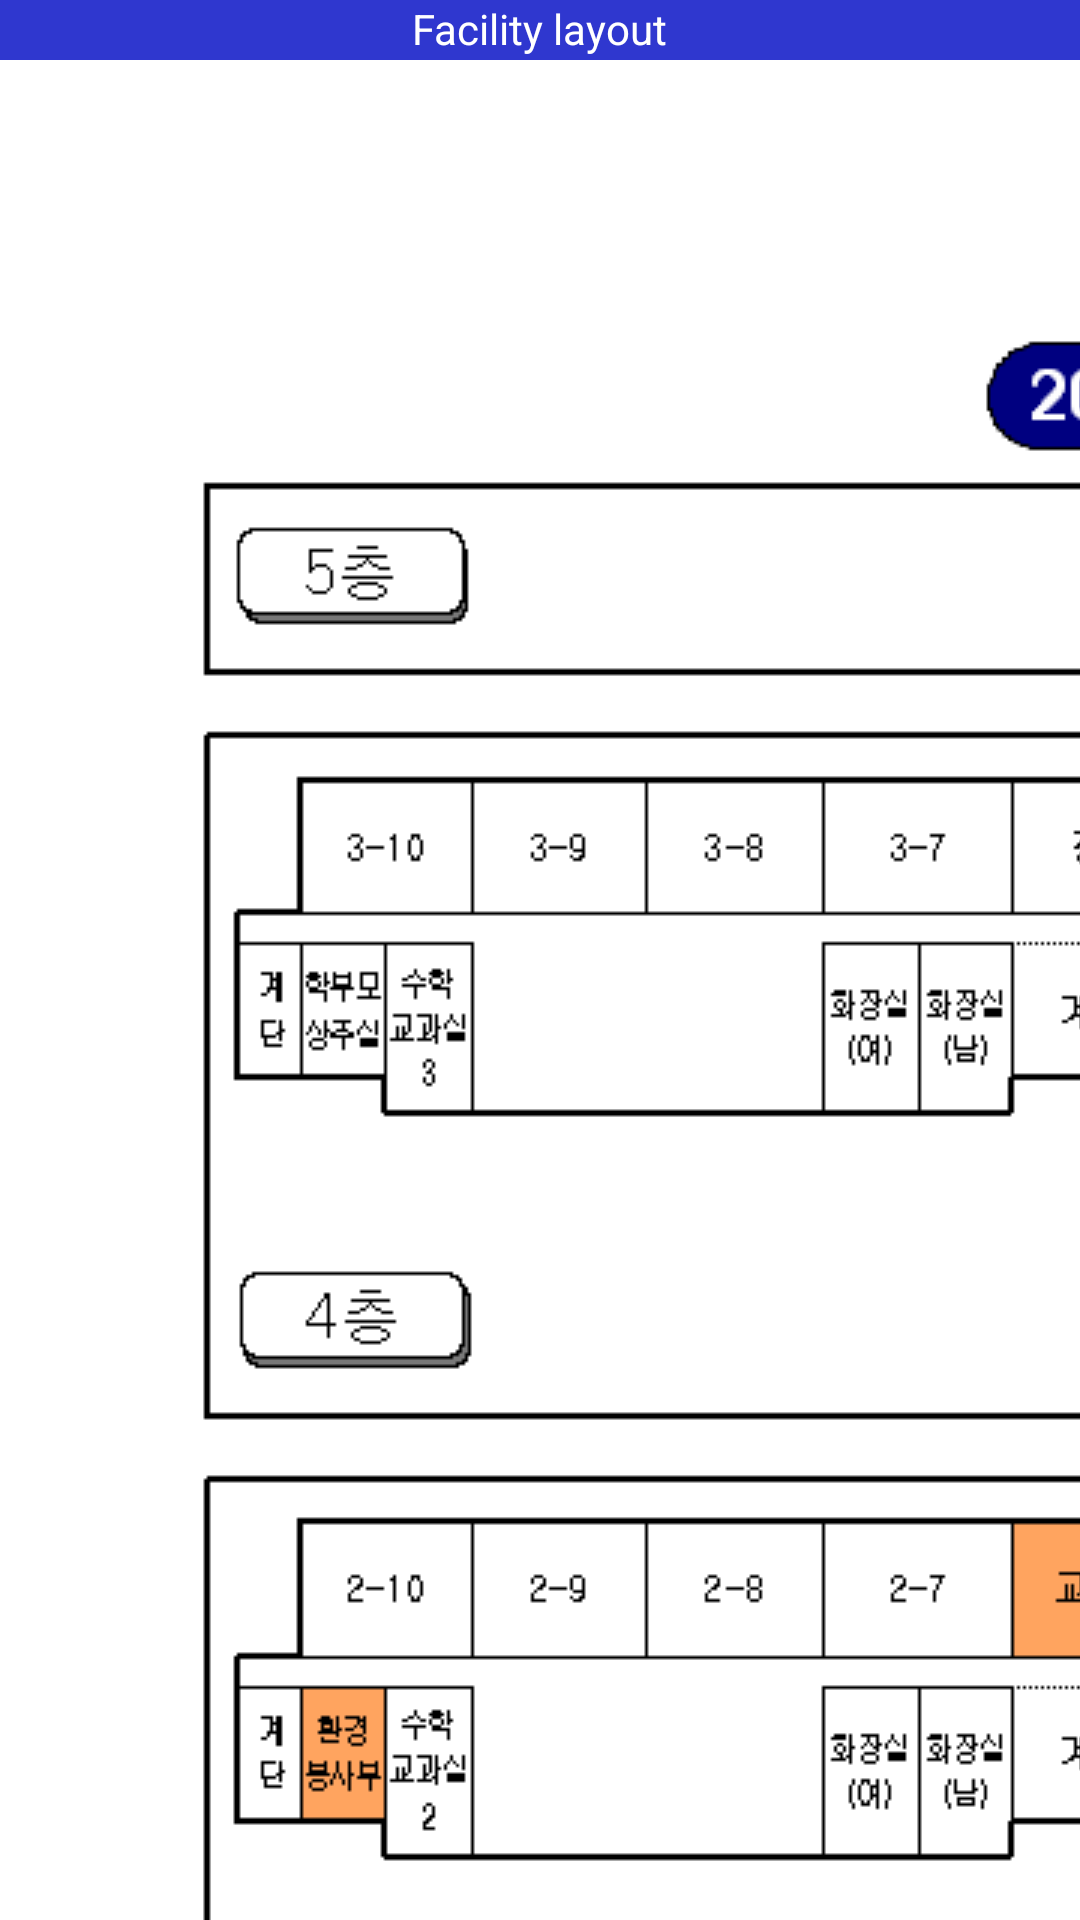

This screen was rendered from an Android layout file. Write that file and the resources it references.
<!-- AndroidManifest.xml: application theme android:Theme.NoTitleBar -->
<!-- res/layout/flout.xml -->
<?xml version="1.0" encoding="utf-8"?>
<LinearLayout xmlns:android="http://schemas.android.com/apk/res/android"
    android:layout_width="fill_parent"
    android:layout_height="fill_parent"
    android:orientation="vertical" xmlns:tools="http://schemas.android.com/tools">
            <LinearLayout 
		android:layout_width="fill_parent"
		android:layout_height="20dip"
		android:orientation="vertical"
		android:background="#ff2f37cf">
   <TextView
	   android:textColor="#ffffffff"
        android:layout_width="wrap_content"
        android:layout_height="wrap_content"
		android:layout_gravity="center"
        android:text="@string/flout"/>
</LinearLayout>
    <ImageView
        android:id="@+id/flout"
        android:layout_width="wrap_content"
        android:layout_height="wrap_content"
        android:scaleType="matrix"
        android:src="@drawable/flayout"
        tools:ignore="ContentDescription" />

</LinearLayout>
<!-- resources referenced by this layout -->
<resources>
  <!-- drawable flayout: jpg bitmap (drawable, 31975 bytes) -->
  <string name="flout">Facility layout</string>
</resources>
